Labelled photos from "router_dataset", an image-classification folder in dhawsespandan/pbl-paper. The possible labels are: flower, fruit, leaf.

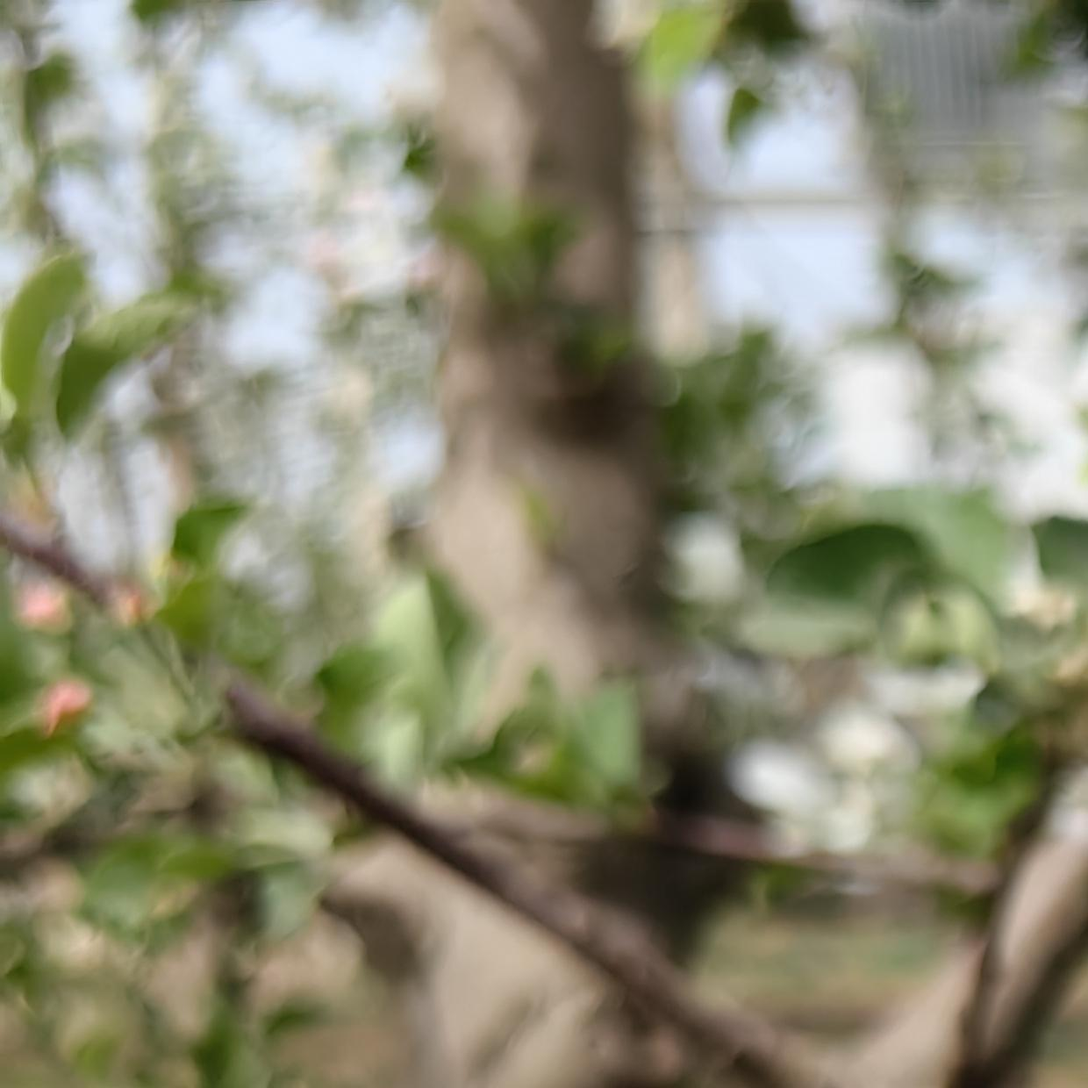
Label: flower

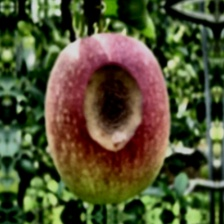
Label: fruit

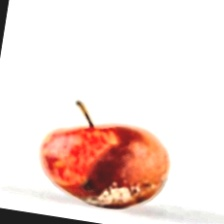
Label: fruit

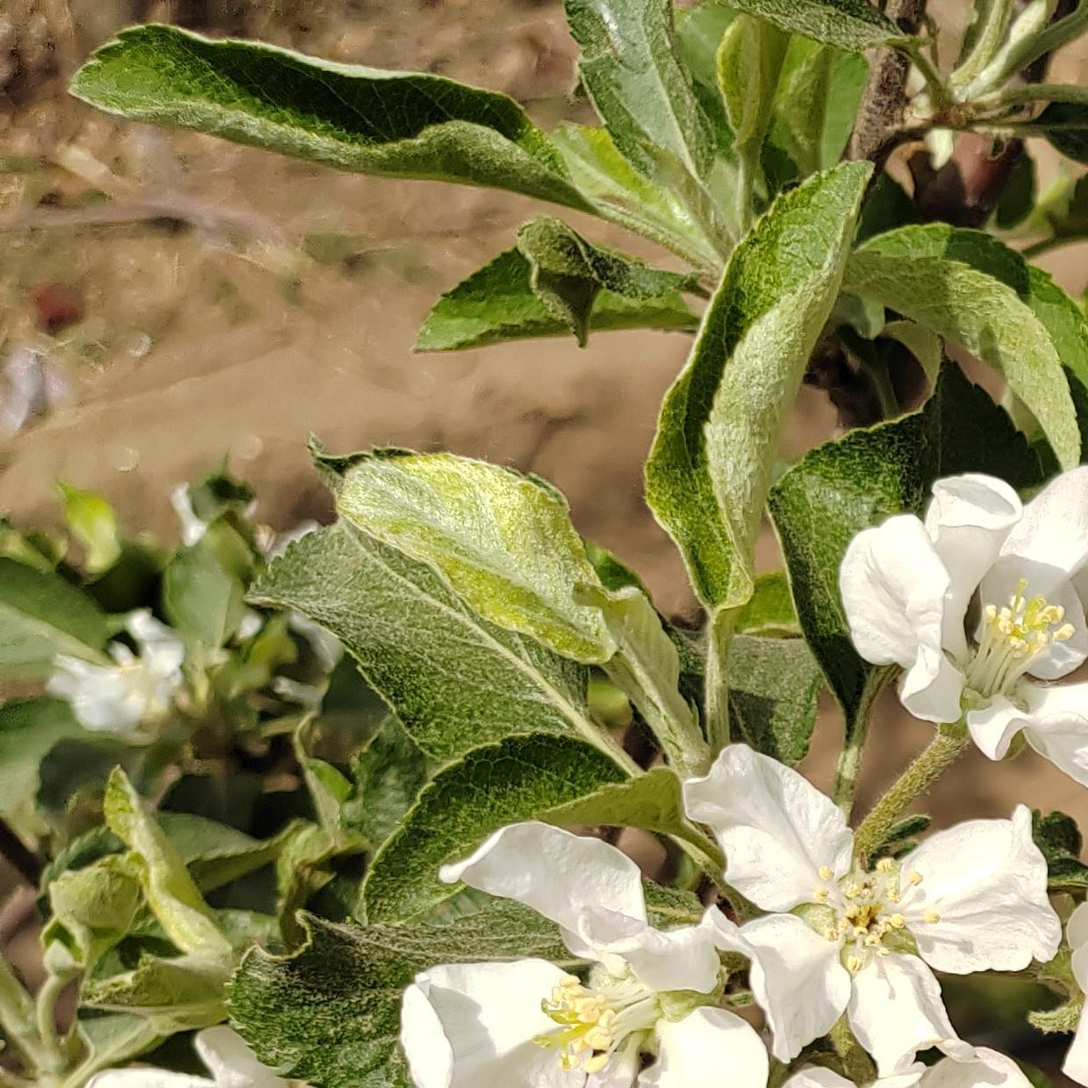
Label: flower

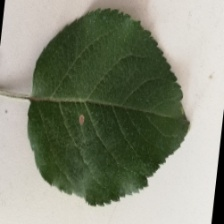
Label: leaf

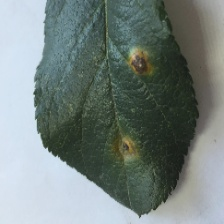
Label: leaf
